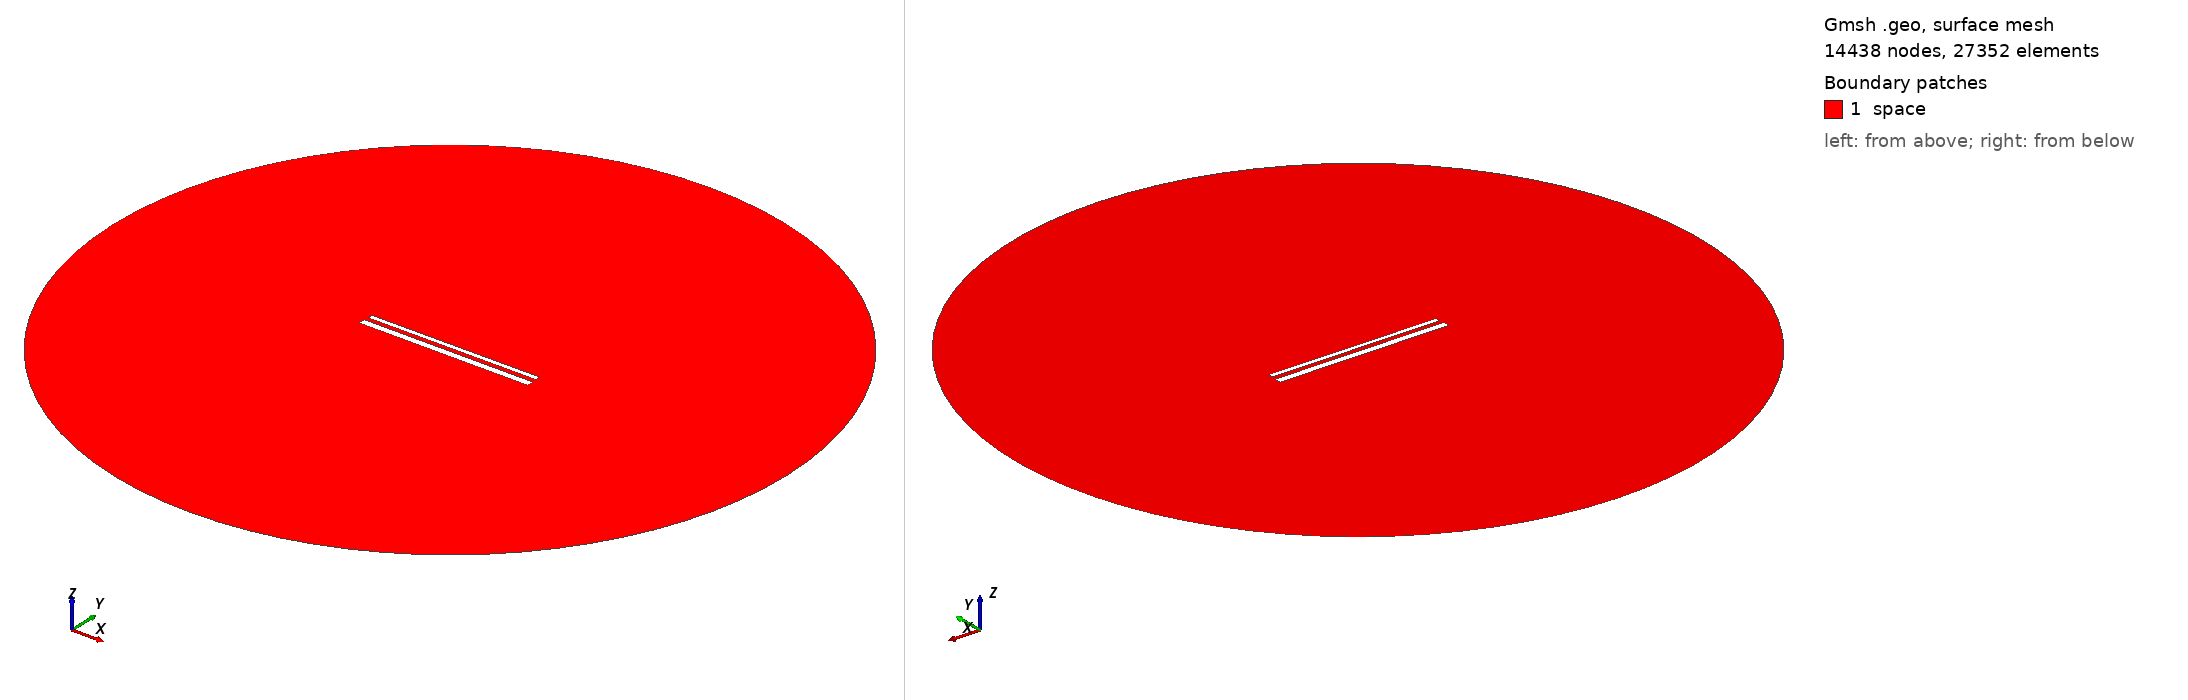

Gmsh geometry script, surface-meshed: 14438 nodes, 27352 surface elements. Boundary patches (legend numbers): 1 space. Left view from above one corner, right view from below the opposite corner. Legend entries are the model's physical surfaces. The drawing asked Gmsh for element sizes between 1% and 20% of the model's largest extent; the script's own settings can give other sizes.

=== 765.geo (drawn) ===
// Set the geometry kernel
SetFactory("OpenCASCADE");

//---------------------------------------
// Rectangles
//---------------------------------------

// Rectangle 1 (top)
Point(1) = {-49.51111111111111, 1.572222222222222, 0, 1.0};
Point(2) = {49.51111111111111, 1.572222222222222, 0, 1.0};
Point(3) = {49.51111111111111, 4.594444444444444, 0, 1.0};
Point(4) = {-49.51111111111111, 4.594444444444444, 0, 1.0};

Line(1) = {1, 2};
Line(2) = {2, 3};
Line(3) = {3, 4};
Line(4) = {4, 1};

Line Loop(1) = {1, 2, 3, 4};
Plane Surface(1) = {1};

Rotate { {0, 0, 1}, {0,  1.0833333333333333,  0}, 0.002 } {
  Surface{1};
}

// Rectangle 2 (bottom)
Point(5) = {-50,-1.0833333333333333, 0, 1.0};
Point(6) = { 50,-1.0833333333333333, 0, 1.0};
Point(7) = { 50,-5.083333333333333, 0, 1.0};
Point(8) = {-50,-5.083333333333333, 0, 1.0};

Line(5) = {5, 6};
Line(6) = {6, 7};
Line(7) = {7, 8};
Line(8) = {8, 5};

Line Loop(2) = {5, 6, 7, 8};
Plane Surface(2) = {2}; 


//---------------------------------------
// Circle
//---------------------------------------

// Define points
Point(9) = {0, 0, 0};        // Center
Point(10) = {200, 0, 0};     // Start point
Point(11) = {0, 200, 0};     // 90 degrees
Point(12) = {-200, 0, 0};    // 180 degrees
Point(13) = {0, -200, 0};    // 270 degrees

// Define circle arcs (each needs start, center, end)
Circle(9) = {10, 9, 11};
Circle(10) = {11, 9, 12};
Circle(11) = {12, 9, 13};
Circle(12) = {13, 9, 10};

// Define curve loop and surface if needed
Curve Loop(3) = {9, 10, 11, 12};
Surface(3) = {3};

// Subtract Rectangles from Circle
BooleanDifference{ Surface{3}; Delete; }{ Surface{1}; Surface{2}; Delete; }

//---------------------------------------
// Transfinite Lines and Surface
//---------------------------------------
r = 7;
Transfinite Line {1, 3} = 50*r Using Progression 1;
Transfinite Line {2, 4} = 2*r Using Progression 1;
Transfinite Line {5, 7} = 50*r Using Progression 1;
Transfinite Line {6, 8} = 2*r Using Progression 1;
Transfinite Line {9, 10, 11, 12} = 20 Using Progression 1;

//---------------------------------------
// Define Physical Groups
//---------------------------------------                

//--- Physical Curves
// Physical groups for boundaries
Physical Line("force_segment", 10) = {1};
Physical Line("upper_plate", 11) = {2, 3, 4};
Physical Line("lower_plate", 12) = {5, 6, 7, 8};
Physical Line("boundary", 20) = {9, 10, 11, 12};

//--- Physical Surfaces
Physical Surface("space", 30) = {3};

//---------------------------------------
// 6. Generate the Mesh
//---------------------------------------
Mesh 2;  // 2D mesh generation
